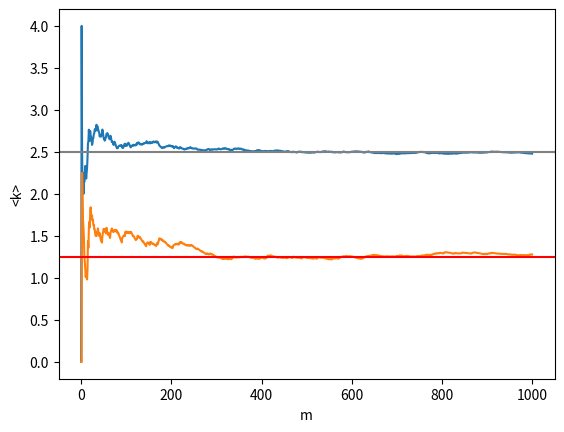

This figure's Python source:
import numpy as np 
import matplotlib.pyplot as plt

M = 1001
N = 6
x = np.zeros(M)
y = np.zeros(M)
x1 = np.zeros(M)
y1 = np.zeros(M)
aver = 0
aver2 = 0

for m in range(1,M):
	hit = 0
	for i in range(1,N):
		rand_num = np.random.random_sample()
		if rand_num < 0.5:
			hit = hit + 1

	aver = aver + hit
	aver2= aver2 + hit*hit
	y[m] = aver/m
	x[m] = m
	y1[m] = aver2/m - np.power(aver/m,2)
	x1[m] = m


plt.plot(x, y)
plt.plot( x1, y1)
plt.axhline(2.5, color="gray")
plt.axhline(1.25, color="red")
plt.ylabel('<k>')
plt.xlabel('m')
plt.show()